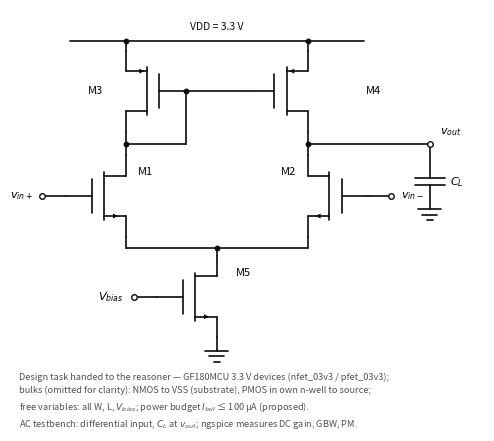

Python code for this plot:
"""Fig. S1 — 5-transistor OTA schematic (REAL: the design task handed to the
reasoner). Hand-drawn textbook-style symbols; mirror gates face inward.
"""
import matplotlib.pyplot as plt

INK, MUT = "#0b0b0b", "#52514e"
LW = 1.2
fig, ax = plt.subplots(figsize=(5.3, 4.15), dpi=300)
ax.set_xlim(0.2, 12.4); ax.set_ylim(0.2, 10.7)
ax.set_aspect("equal"); ax.axis("off")

def line(x0, y0, x1, y1, c=INK, lw=LW):
    ax.plot([x0, x1], [y0, y1], color=c, lw=lw, solid_capstyle="round", zorder=2)

def dot(x, y, open_=False):
    if open_:
        ax.plot([x], [y], marker="o", ms=4, mfc="white", mec=INK, mew=1.0, zorder=4)
    else:
        ax.plot([x], [y], marker="o", ms=3.2, color=INK, zorder=4)

def mosfet(x, y, kind="n", face="R"):
    """(x,y)=channel centre. face='R': stubs exit right, gate lead exits left;
    face='L' mirrors. Current-path column sits at x + s*0.55."""
    s = 1 if face == "R" else -1
    g_x = x - s * 0.32
    line(x, y - 0.62, x, y + 0.62)
    line(g_x, y - 0.44, g_x, y + 0.44)
    gate = (x - s * 1.0, y)
    line(g_x, y, gate[0], y)
    col = x + s * 0.55
    dtop = (col, y + 1.05); stop = (col, y - 1.05)
    line(x, y + 0.52, col, y + 0.52); line(col, y + 0.52, col, dtop[1])
    line(x, y - 0.52, col, y - 0.52); line(col, y - 0.52, col, stop[1])
    if kind == "n":
        ax.annotate("", xy=(x + s * 0.42, y - 0.52), xytext=(x, y - 0.52),
                    arrowprops=dict(arrowstyle="-|>", color=INK, lw=0, mutation_scale=9))
        drain, src = dtop, stop
    else:
        ax.annotate("", xy=(x, y + 0.52), xytext=(x + s * 0.45, y + 0.52),
                    arrowprops=dict(arrowstyle="-|>", color=INK, lw=0, mutation_scale=9))
        drain, src = stop, dtop
    return {"g": gate, "d": drain, "s": src, "col": col}

def ground(x, y):
    line(x - 0.30, y, x + 0.30, y)
    line(x - 0.19, y - 0.14, x + 0.19, y - 0.14)
    line(x - 0.08, y - 0.28, x + 0.08, y - 0.28)

XL, XR, XM = 2.6, 8.4, 5.5
Y_RAIL, Y_P, Y_N1, Y_DP, Y_TAIL, Y_M5, Y_VSS = 9.9, 8.6, 7.25, 5.9, 4.55, 3.3, 1.9

# VDD rail
line(XL - 0.9, Y_RAIL, XR + 0.9, Y_RAIL)
ax.text(XM, Y_RAIL + 0.28, "VDD = 3.3 V", fontsize=7.5, ha="center", color=INK)

# PMOS mirror, gates inward
M3 = mosfet(XL + 1.1, Y_P, "p", "L")   # column at XL+0.55
M4 = mosfet(XR - 1.1, Y_P, "p", "R")   # column at XR-0.55
line(M3["s"][0], M3["s"][1], M3["s"][0], Y_RAIL); dot(M3["s"][0], Y_RAIL)
line(M4["s"][0], M4["s"][1], M4["s"][0], Y_RAIL); dot(M4["s"][0], Y_RAIL)
line(M3["g"][0], Y_P, M4["g"][0], Y_P)                    # gate-gate, inner span
# diode connection: tap gate wire at M3 gate end, drop to n1
dot(M3["g"][0], Y_P)
line(M3["g"][0], Y_P, M3["g"][0], Y_N1)
line(M3["g"][0], Y_N1, M3["col"], Y_N1)
# drains to n1 / nout
line(M3["col"], M3["d"][1], M3["col"], Y_N1)
line(M4["col"], M4["d"][1], M4["col"], Y_N1)
n1 = (M3["col"], Y_N1); nout = (M4["col"], Y_N1)
dot(*n1)

# diff pair, gates outward
M1 = mosfet(XL, Y_DP, "n", "R")        # column XL+0.55 — aligns with M3
M2 = mosfet(XR, Y_DP, "n", "L")        # column XR-0.55 — aligns with M4
line(M1["col"], M1["d"][1], n1[0], Y_N1)
line(M2["col"], M2["d"][1], nout[0], Y_N1)
line(M1["g"][0], Y_DP, M1["g"][0] - 0.6, Y_DP); dot(M1["g"][0] - 0.6, Y_DP, open_=True)
ax.text(M1["g"][0] - 0.85, Y_DP, r"$v_{in+}$", fontsize=8, ha="right", va="center")
line(M2["g"][0], Y_DP, M2["g"][0] + 0.6, Y_DP); dot(M2["g"][0] + 0.6, Y_DP, open_=True)
ax.text(M2["g"][0] + 0.85, Y_DP, r"$v_{in-}$", fontsize=8, ha="left", va="center")
line(M1["col"], M1["s"][1], M1["col"], Y_TAIL)
line(M2["col"], M2["s"][1], M2["col"], Y_TAIL)
line(M1["col"], Y_TAIL, M2["col"], Y_TAIL)
dot(XM, Y_TAIL)

# tail device
M5 = mosfet(XM - 0.55, Y_M5, "n", "R")  # column at XM
line(M5["col"], M5["d"][1], M5["col"], Y_TAIL)
line(M5["g"][0], Y_M5, M5["g"][0] - 0.6, Y_M5); dot(M5["g"][0] - 0.6, Y_M5, open_=True)
ax.text(M5["g"][0] - 0.85, Y_M5, r"$V_{bias}$", fontsize=8, ha="right", va="center")
line(M5["col"], M5["s"][1], M5["col"], Y_VSS)
ground(M5["col"], Y_VSS)

# output net + load, kept clear of the v_in- lead
line(nout[0], Y_N1, 11.0, Y_N1); dot(*nout)
vo = (11.0, Y_N1)
dot(*vo, open_=True)
ax.text(vo[0] + 0.25, vo[1] + 0.3, r"$v_{out}$", fontsize=8, ha="left", va="center")
line(vo[0], vo[1], vo[0], vo[1] - 0.9)
line(vo[0] - 0.38, vo[1] - 0.9, vo[0] + 0.38, vo[1] - 0.9)
line(vo[0] - 0.38, vo[1] - 1.08, vo[0] + 0.38, vo[1] - 1.08)
line(vo[0], vo[1] - 1.08, vo[0], vo[1] - 1.7)
ground(vo[0], vo[1] - 1.7)
ax.text(vo[0] + 0.52, vo[1] - 1.0, r"$C_L$", fontsize=8, ha="left", va="center")

# device labels — manual, collision-free spots
ax.text(2.55, Y_P, "M3", fontsize=8, ha="right", va="center")
ax.text(9.35, Y_P, "M4", fontsize=8, ha="left", va="center")
ax.text(3.45, Y_DP + 0.62, "M1", fontsize=8, ha="left", va="center")
ax.text(7.55, Y_DP + 0.62, "M2", fontsize=8, ha="right", va="center")
ax.text(6.0, Y_M5 + 0.62, "M5", fontsize=8, ha="left", va="center")

ax.text(0.4, 1.35,
        "Design task handed to the reasoner — GF180MCU 3.3 V devices (nfet_03v3 / pfet_03v3);\n"
        "bulks (omitted for clarity): NMOS to VSS (substrate), PMOS in own n-well to source;\n"
        "free variables: all W, L, $V_{bias}$; power budget $I_{tail}$ ≤ 100 µA (proposed).\n"
        "AC testbench: differential input, $C_L$ at $v_{out}$; ngspice measures DC gain, GBW, PM.",
        fontsize=6.6, ha="left", va="top", color=MUT, linespacing=1.5)

plt.subplots_adjust(left=0.01, right=0.99, top=0.99, bottom=0.01)
fig.savefig("figS1_ota_schematic.png", dpi=300)
fig.savefig("figS1_ota_schematic.pdf")
print("figS1 done")
